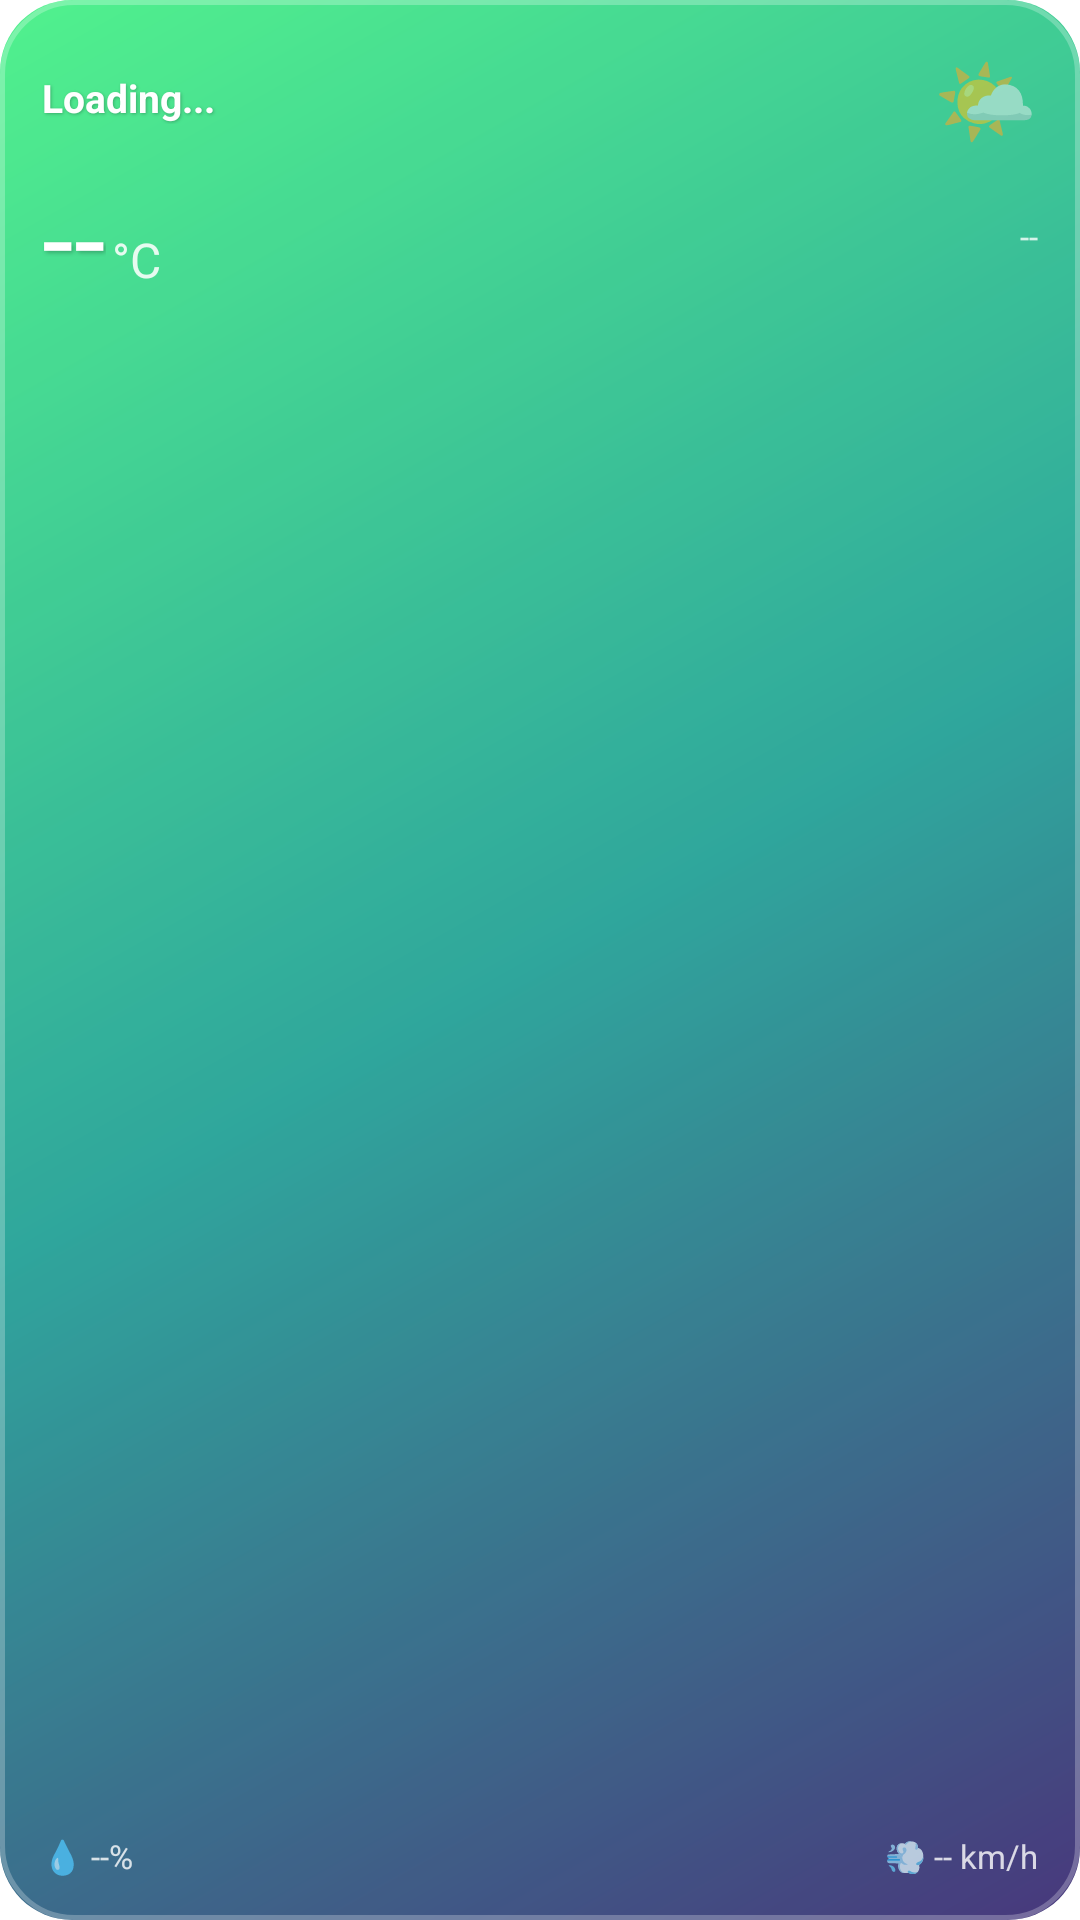

Here is an Android app screen rendered from its layout file. Give the layout XML and the strings, colors and styles it references.
<!-- AndroidManifest.xml: fallback theme Theme.MaterialComponents.DayNight.NoActionBar -->
<!-- res/layout/weather_widget.xml -->
<?xml version="1.0" encoding="utf-8"?>
<RelativeLayout xmlns:android="http://schemas.android.com/apk/res/android"
    android:id="@+id/widget_container"
    android:layout_width="match_parent"
    android:layout_height="match_parent"
    android:background="@drawable/widget_background"
    android:padding="14dp">

    
    <LinearLayout
        android:id="@+id/top_row"
        android:layout_width="match_parent"
        android:layout_height="wrap_content"
        android:orientation="horizontal"
        android:gravity="center_vertical"
        android:layout_alignParentTop="true">

        
        <TextView
            android:id="@+id/tv_city"
            android:layout_width="0dp"
            android:layout_height="wrap_content"
            android:layout_weight="1"
            android:text="Loading..."
            android:textColor="#FFFFFF"
            android:textSize="13sp"
            android:textStyle="bold"
            android:maxLines="1"
            android:ellipsize="end"
            android:shadowColor="#40000000"
            android:shadowDx="1"
            android:shadowDy="1"
            android:shadowRadius="2" />

        
        <TextView
            android:id="@+id/tv_weather_emoji"
            android:layout_width="wrap_content"
            android:layout_height="wrap_content"
            android:text="🌤️"
            android:textSize="28sp" />

    </LinearLayout>

    
    <LinearLayout
        android:id="@+id/center_row"
        android:layout_width="match_parent"
        android:layout_height="wrap_content"
        android:layout_below="@id/top_row"
        android:orientation="horizontal"
        android:gravity="center_vertical"
        android:layout_marginTop="2dp">

        <TextView
            android:id="@+id/tv_temperature"
            android:layout_width="wrap_content"
            android:layout_height="wrap_content"
            android:text="--"
            android:textColor="#FFFFFF"
            android:textSize="38sp"
            android:textStyle="bold"
            android:fontFamily="sans-serif-thin"
            android:shadowColor="#40000000"
            android:shadowDx="2"
            android:shadowDy="2"
            android:shadowRadius="3" />

        <TextView
            android:layout_width="wrap_content"
            android:layout_height="wrap_content"
            android:text="°C"
            android:textColor="#DDFFFFFF"
            android:textSize="16sp"
            android:layout_marginStart="2dp"
            android:layout_marginTop="8dp" />

        
        <TextView
            android:id="@+id/tv_condition"
            android:layout_width="0dp"
            android:layout_height="wrap_content"
            android:layout_weight="1"
            android:text="--"
            android:textColor="#CCFFFFFF"
            android:textSize="11sp"
            android:maxLines="1"
            android:ellipsize="end"
            android:gravity="end"
            android:layout_marginStart="8dp" />

    </LinearLayout>

    
    <LinearLayout
        android:layout_width="match_parent"
        android:layout_height="wrap_content"
        android:layout_alignParentBottom="true"
        android:orientation="horizontal"
        android:gravity="center_vertical">

        
        <TextView
            android:id="@+id/tv_humidity"
            android:layout_width="0dp"
            android:layout_height="wrap_content"
            android:layout_weight="1"
            android:text="💧 --%"
            android:textColor="#CCFFFFFF"
            android:textSize="11sp" />

        
        <TextView
            android:id="@+id/tv_wind"
            android:layout_width="wrap_content"
            android:layout_height="wrap_content"
            android:text="💨 -- km/h"
            android:textColor="#CCFFFFFF"
            android:textSize="11sp"
            android:gravity="end" />

    </LinearLayout>

</RelativeLayout>
<!-- resources referenced by this layout -->
<resources>
  <!-- drawable widget_background (drawable) -->
  <?xml version="1.0" encoding="utf-8"?>
  <layer-list xmlns:android="http://schemas.android.com/apk/res/android">
      
      
      <item>
          <shape android:shape="rectangle">
              <gradient
                  android:startColor="#2D1B69"
                  android:centerColor="#11998E"
                  android:endColor="#38EF7D"
                  android:angle="135"
                  android:type="linear" />
              <corners android:radius="24dp" />
          </shape>
      </item>
      
      
      <item>
          <shape android:shape="rectangle">
              <solid android:color="#20FFFFFF" />
              <corners android:radius="24dp" />
          </shape>
      </item>
      
      
      <item>
          <shape android:shape="rectangle">
              <stroke 
                  android:width="1.5dp" 
                  android:color="#40FFFFFF" />
              <corners android:radius="24dp" />
          </shape>
      </item>
      
  </layer-list>
</resources>
